Run: headless pygame with SDL's dummy video driver; simulated clock (each Clock.tick advances the game by its frame time, no real sleeping); random seed 0; keys injected as events and as key.get_pressed() state; no mouse input.
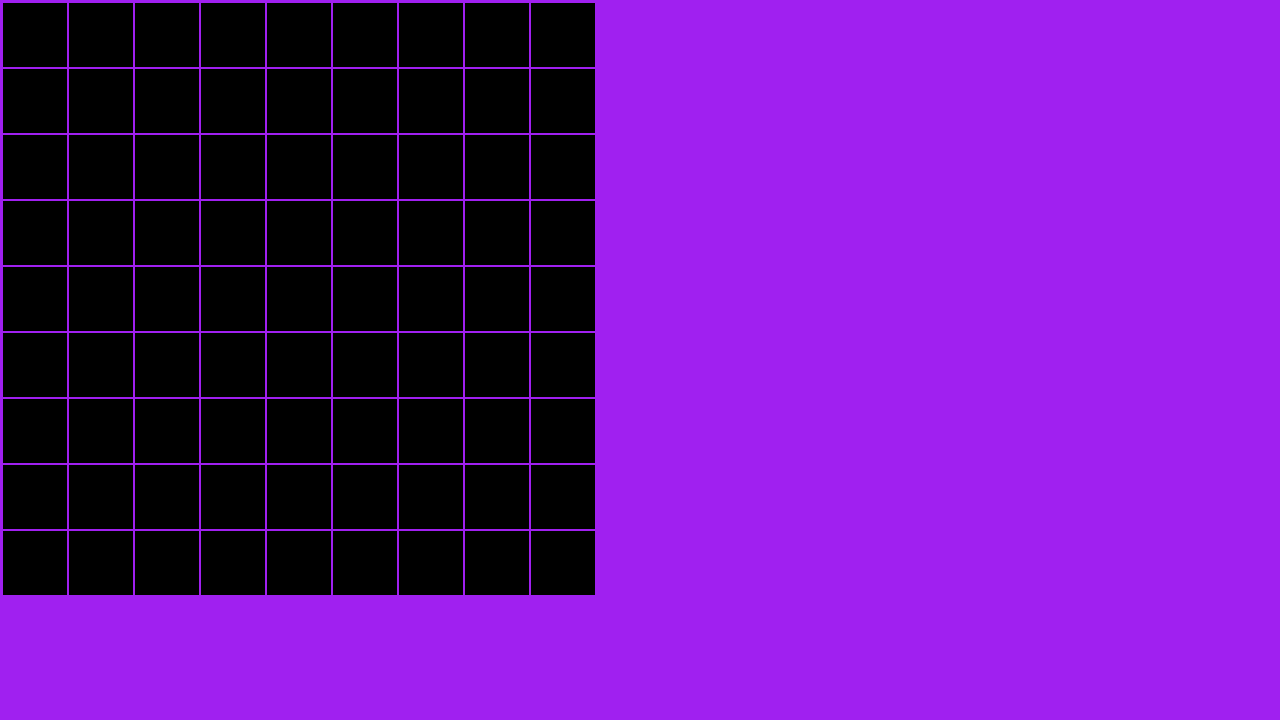
Frame 1 of 4 · flips 1–60 · no input
Frame 2 of 4 · flips 61–180 · tapped SPACE, RETURN · held RIGHT (→), D · screen unchanged from frame 1, image omitted
Frame 3 of 4 · flips 181–300 · held DOWN (↓), S · screen unchanged from frame 2, image omitted
Frame 4 of 4 · flips 301–420 · held LEFT (←), A, UP (↑), W · screen unchanged from frame 3, image omitted

The pygame program that drew these frames:

import pygame

class Board:
    def __init__(self, rows, columns, slotSize = 64):
        self.board = [[-1 for i in range(rows)] for j in range(columns)]
        self.slotSize = slotSize

    def draw(self, x, y, screen, margin = 2):
        for i in range(len(self.board)): # Row
            yy = y + ((self.slotSize + margin) * i)
            for j in range(len(self.board[i])): # Column
                xx = x + ((self.slotSize + margin) * j)
                
                pygame.draw.rect(screen, ("black" if self.board[i][j] == -1 else "green"), (xx, yy, self.slotSize, self.slotSize))

    def print(self):
        for i in self.board:
            print(i)

class Game:
    def __init__(self, windowWidth, windowHeight, running = True):
        self.windowWidth = windowWidth
        self.windowHeight = windowHeight

        # pygame setup
        pygame.init()
        self.screen = pygame.display.set_mode((windowWidth, windowHeight))
        self.clock = pygame.time.Clock()
        self.running = running

    def run(self):
        while self.running:
            # poll for events
            # pygame.QUIT event means the user clicked X to close your window
            for event in pygame.event.get():
                if event.type == pygame.QUIT:
                    self.running = False
                    
            self.update()

            self.draw()

            # flip() the display to put your work on screen
            pygame.display.flip()

            self.clock.tick(60)  # limits FPS to 60

        pygame.quit()

    def update(self):
        boardSize = 9
        self.board = Board(boardSize, boardSize)

    def draw(self):
        # fill the screen with a color to wipe away anything from last frame
        self.screen.fill("purple")
        self.board.draw(3, 3, self.screen)

    


if __name__ == '__main__':
    windowHeight = 720
    windowWidth = 1280

    game = Game(windowWidth, windowHeight)

    game.run()
